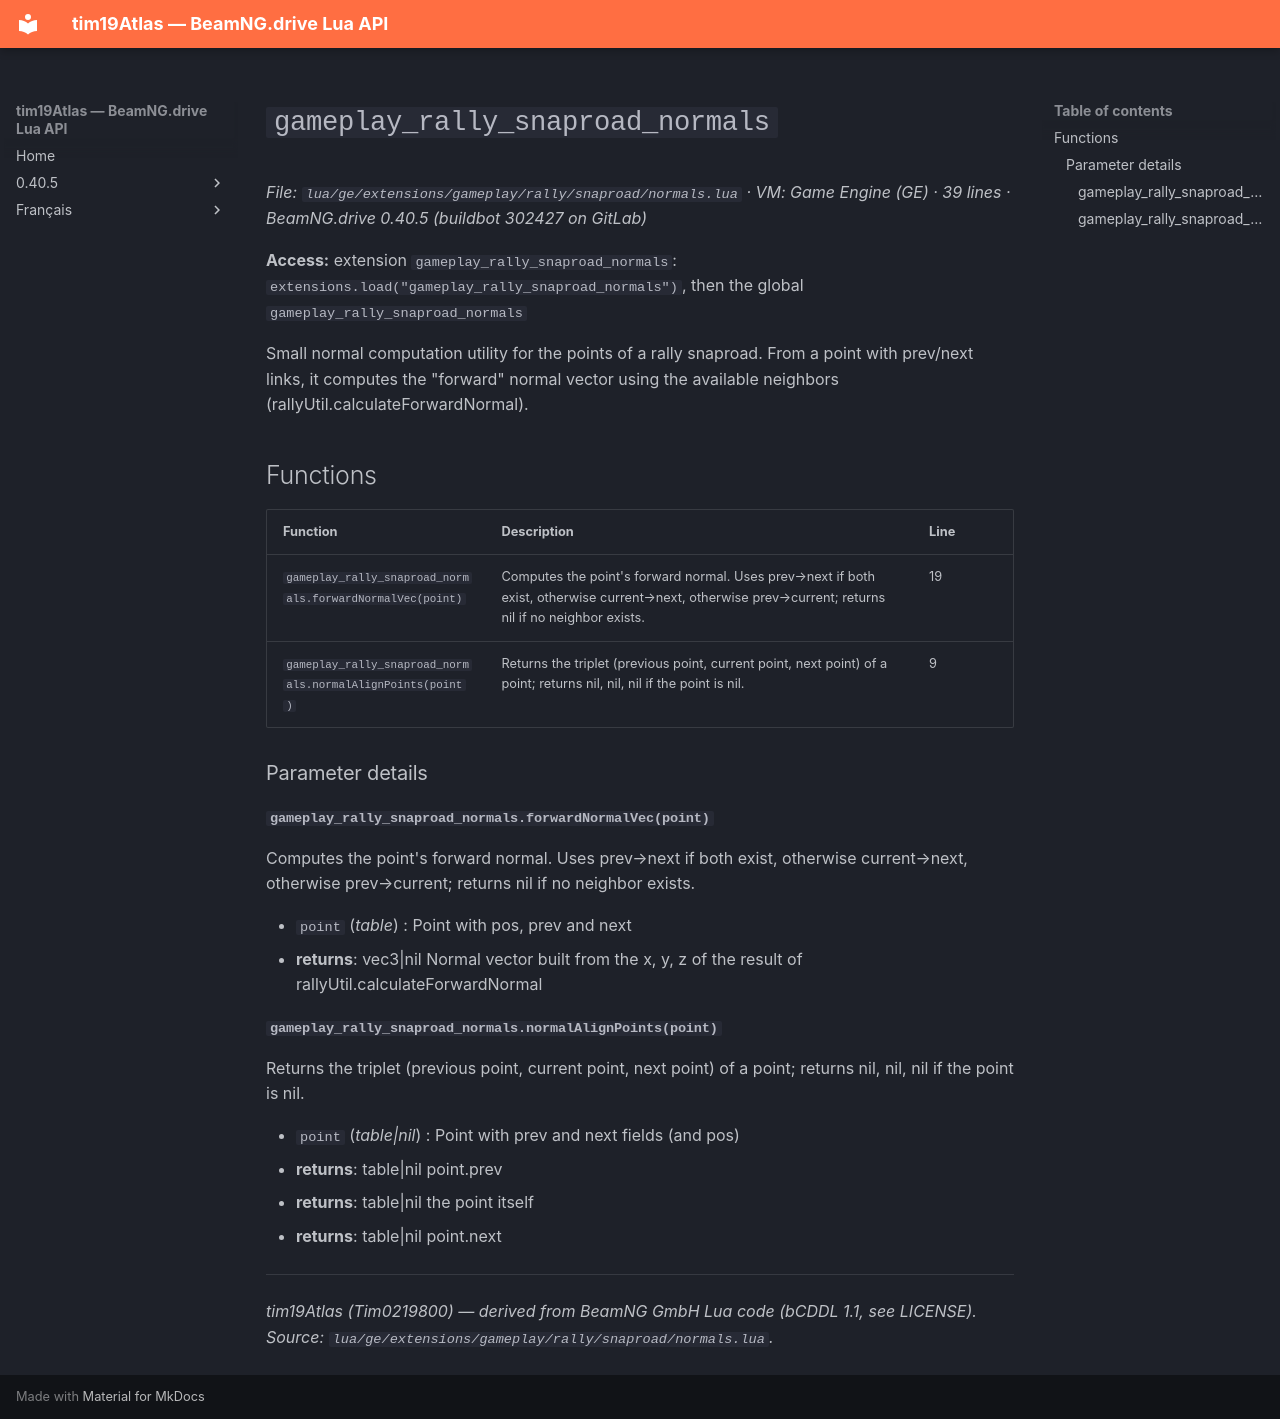

repository: Tim0219800/beamng-lua-atlas · page: 0.40.5/ge/extensions/gameplay/rally/snaproad/normals.html · generator: mkdocs

# `gameplay_rally_snaproad_normals`

*File: `lua/ge/extensions/gameplay/rally/snaproad/normals.lua` · VM: Game Engine (GE) · 39 lines · BeamNG.drive 0.40.5 (buildbot 302427 on GitLab)*

**Access:** extension `gameplay_rally_snaproad_normals`: `extensions.load("gameplay_rally_snaproad_normals")`, then the global `gameplay_rally_snaproad_normals`

Small normal computation utility for the points of a rally snaproad. From a point with prev/next links, it computes the "forward" normal vector using the available neighbors (rallyUtil.calculateForwardNormal).

## Functions

| Function | Description | Line |
|---|---|---|
| `gameplay_rally_snaproad_normals.forwardNormalVec(point)` | Computes the point's forward normal. Uses prev→next if both exist, otherwise current→next, otherwise prev→current; returns nil if no neighbor exists. | 19 |
| `gameplay_rally_snaproad_normals.normalAlignPoints(point)` | Returns the triplet (previous point, current point, next point) of a point; returns nil, nil, nil if the point is nil. | 9 |

### Parameter details

#### `gameplay_rally_snaproad_normals.forwardNormalVec(point)`

Computes the point's forward normal. Uses prev→next if both exist, otherwise current→next, otherwise prev→current; returns nil if no neighbor exists.

- `point` (*table*) : Point with pos, prev and next
- **returns**: vec3|nil Normal vector built from the x, y, z of the result of rallyUtil.calculateForwardNormal

#### `gameplay_rally_snaproad_normals.normalAlignPoints(point)`

Returns the triplet (previous point, current point, next point) of a point; returns nil, nil, nil if the point is nil.

- `point` (*table|nil*) : Point with prev and next fields (and pos)
- **returns**: table|nil point.prev
- **returns**: table|nil the point itself
- **returns**: table|nil point.next

---
*tim19Atlas (Tim0219800) — derived from BeamNG GmbH Lua code (bCDDL 1.1, see LICENSE). Source: `lua/ge/extensions/gameplay/rally/snaproad/normals.lua`.*
